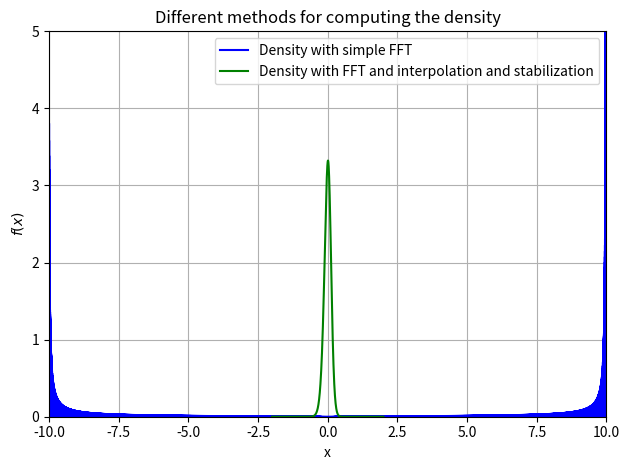

The matplotlib source for this figure:
import numpy as np
import scipy.fft as fft
import scipy.interpolate as interpolate
import matplotlib.pyplot as plt

def characteristic_function(t, mu, kappa, theta, sigma, rho, tau):
    """
    This function calculates the characteristic function of log-return rt of a Bates process

    Args:
        t: Argument of the characteristic function
        mu: Drift of the price process
        kappa: Rate of mean reversion.
        theta: Long-term mean.
        sigma: Volatility of the variance diffusion process.
        rho: Correlation between Brownian motions.
        tau: Time horizon.

    Returns:
        characteristic function of log-return rt
    """

    A = mu * tau * t * 1j

    d = np.sqrt((rho*sigma*t*1j - kappa)**2 - sigma**2*(-t*1j - t**2))

    g = (kappa - rho*sigma*t*1j - d) / (kappa - rho*sigma*t*1j + d)

    B = theta * kappa / sigma**2 * ((kappa - rho*sigma*t*1j - d) * tau - 2 * np.log((1-g*np.exp(-d*tau)) / (1-g)))

    gamma = 2 * kappa * theta / sigma**2

    C_unc = np.log((2*kappa/sigma**2)**gamma * (2*kappa/sigma**2 - (kappa - rho*sigma*t*1j - d) / sigma**2 * (1 - np.exp(-d*tau)) / (1 - g * np.exp(-d*tau)))**(-gamma))

    phi = np.exp(A + B + C_unc)

    return phi

def compute_density_via_ifft_simple(mu, kappa, theta, sigma, rho, tau, N=2**15, L=10):
    """
    Computes the density function using the inverse FFT.

    Args:
        mu, kappa, theta, sigma, rho, tau: Parameters of the characteristic function.
        N: Number of FFT points (power of 2).
        L: Limit for the integration range [-L, L].

    Returns:
        x: Grid points.
        f_x: Density function values.
    """

    t = np.linspace(-L, L, N)
    dt = t[1] - t[0]
    
    phi_t = np.array([characteristic_function(tt, mu, kappa, theta, sigma, rho, tau) for tt in t])
    
    phi_t_shifted = phi_t * np.exp(-1j * t * (-L))
    
    f_x = np.fft.ifft(np.fft.fftshift(phi_t_shifted)).real / dt

    return t, f_x

def compute_density_via_ifft_accurate(mu, kappa, theta, sigma, rho, tau):
    i = 1j  # assigning i=sqrt(-1)

    # Define unconditional characteristic function for the log-return rt
    cF = lambda u: characteristic_function(u, mu, kappa, theta, sigma, rho, tau)

    # define domain for density
    x = np.linspace(-2.0, 2.0, 1000)

    # recovered density
    f_x = RecoverDensity(cF, x, 2 ** 15)

    return f_x

def RecoverDensity(cf, x, N=8192):
    i = 1j  # assigning i=sqrt(-1)

    # specification of the grid for u
    u_max = 1000.0
    du = u_max / N
    u = np.linspace(0, N - 1, N) * du

    # grid for x
    b = np.min(x)
    dx = 2.0 * np.pi / (N * du)
    x_i = b + np.linspace(0, N - 1, N) * dx

    phi = np.exp(-i * b * u) * cf(u)         # here takes negative sign because b is with positive sign

    gamma_1 = np.exp(-i * x_i * u[0]) * cf(u[0])
    gamma_2 = np.exp(-i * x_i * u[-1]) * cf(u[-1])

    phi_boundary = 0.5 * (gamma_1 + gamma_2)

    f_xi = du / np.pi * np.real(fft.fft(phi) - phi_boundary)

    f_xiInterp = interpolate.interp1d(x_i, f_xi, kind='cubic')

    return f_xiInterp(x)


# plot the Heston log-return distribution
x1, density_1 = compute_density_via_ifft_simple(mu = 0, kappa = 3, theta = 0.19, sigma = 0.4, rho=-0.7, tau = 1/12)
density_2 = compute_density_via_ifft_accurate(mu = 0, kappa = 3, theta = 0.19, sigma = 0.4, rho=-0.7, tau = 1/12)

# print(len(density_1), len(density_2))

x = np.linspace(-2.0, 2.0, 1000)

plt.grid()
plt.xlabel("x")
plt.ylabel("$f(x)$")
plt.plot(x1, density_1, color="blue", label='Density with simple FFT')
plt.plot(x, density_2, color="green", label='Density with FFT and interpolation and stabilization')
plt.xlim(-10, 10)
plt.ylim(0, 5)
plt.title("Different methods for computing the density")

# Adding a legend in the upper left corner
plt.legend()
plt.tight_layout()
plt.show()